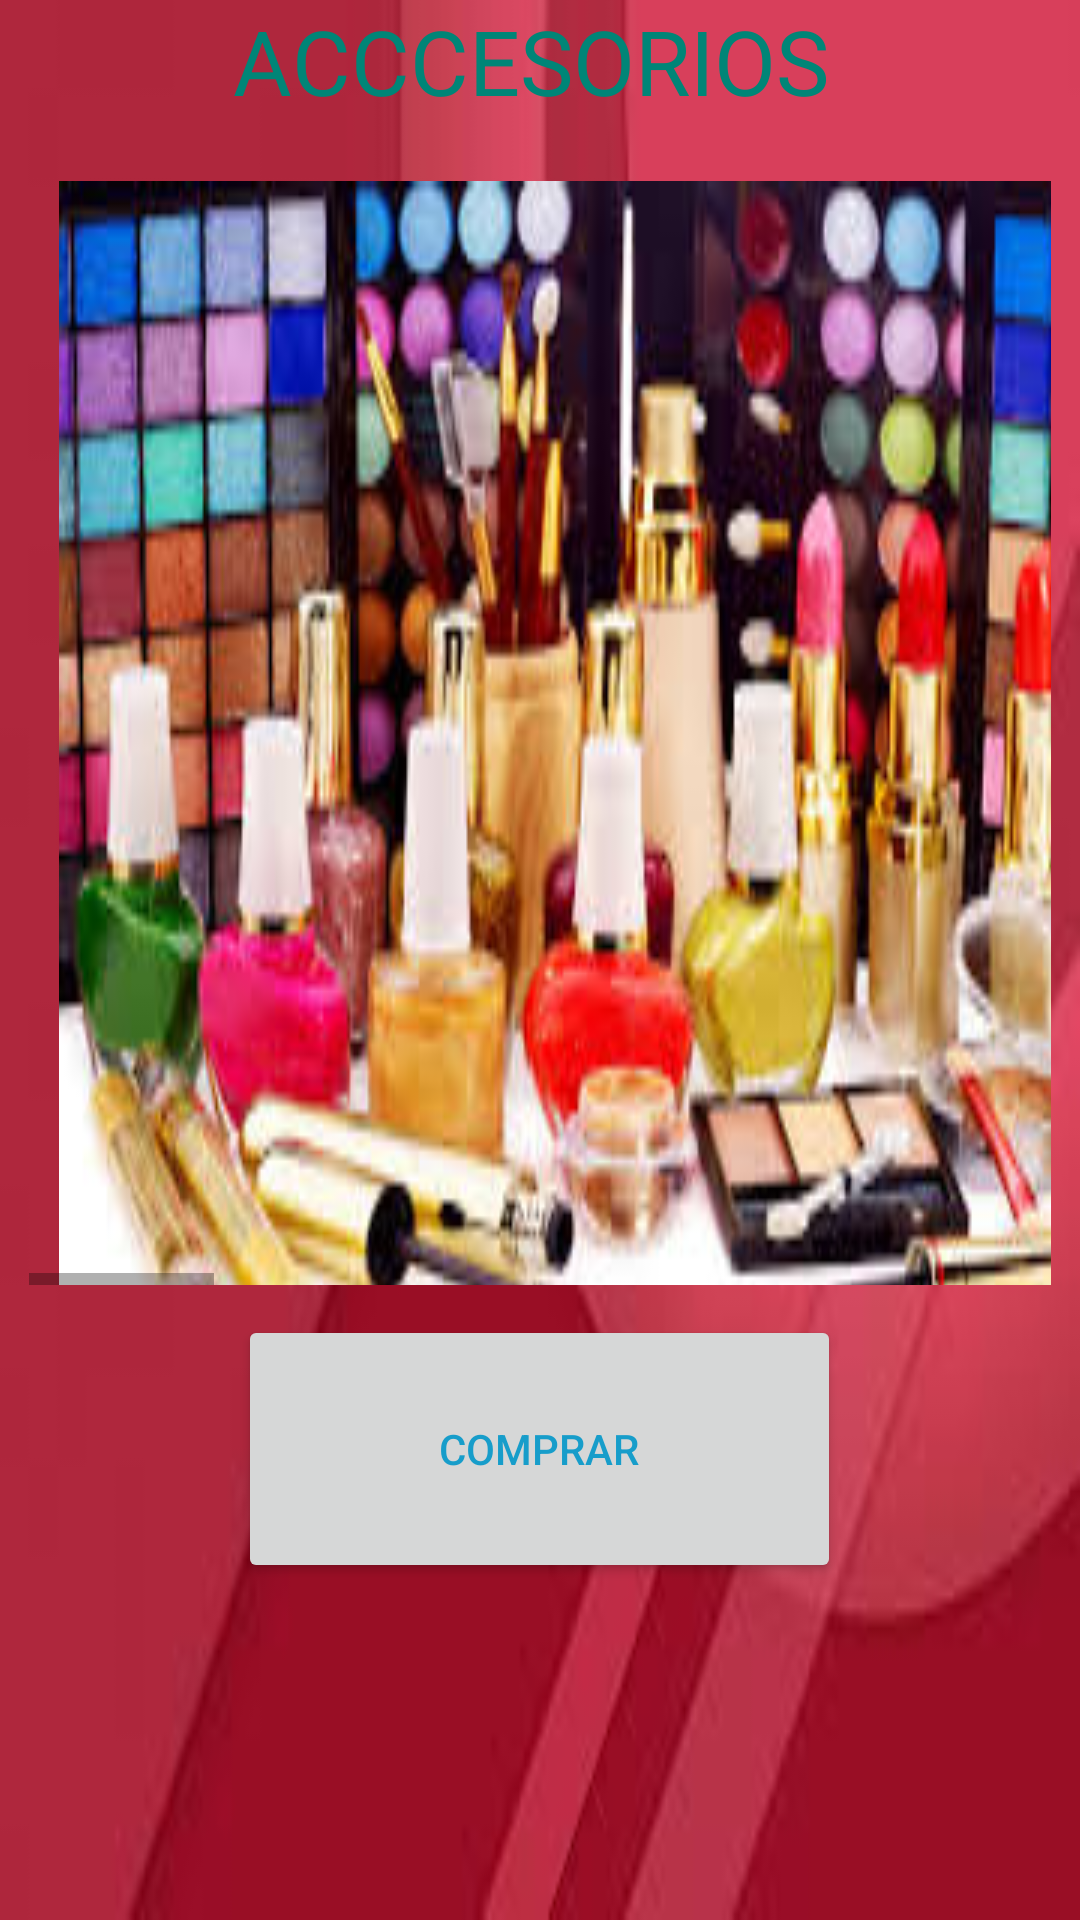

The Android layout XML behind this screen, and the referenced resources:
<!-- AndroidManifest.xml: application theme AppTheme -->
<!-- res/layout/activity_maccesorios.xml -->
<?xml version="1.0" encoding="utf-8"?>
<LinearLayout xmlns:android="http://schemas.android.com/apk/res/android"
    xmlns:tools="http://schemas.android.com/tools"
    android:orientation="vertical"
    android:layout_width="match_parent"
    android:layout_height="match_parent"
    android:paddingBottom="@dimen/activity_vertical_margin"
    android:paddingLeft="@dimen/activity_horizontal_margin"
    android:paddingRight="@dimen/activity_horizontal_margin"
    android:paddingTop="@dimen/activity_vertical_margin"
    tools:context="com.example.daysi.bellezacerca.Maccesorios"
    android:weightSum="1"
    android:background="@drawable/fondo2">

    <TextView
        android:layout_width="354dp"
        android:layout_height="wrap_content"
        android:textColor="@color/accent_material_light"
        android:text="ACCCESORIOS"
        android:id="@+id/pp"
        android:gravity="center_horizontal"
        android:textSize="30sp" />
<HorizontalScrollView
    android:layout_width="match_parent"
    android:layout_height="378dp"
    android:layout_margin="10dp">

    <LinearLayout
        android:layout_width="match_parent"
        android:layout_height="wrap_content"
        android:orientation="horizontal"
        android:weightSum="1">

        <ImageView
            android:layout_width="match_parent"
            android:layout_height="400dp"
            android:src="@drawable/acc1"
            android:scaleType="fitXY"
            android:id="@+id/acce1"
            android:layout_margin="10dp" />

        <ImageView
            android:layout_width="match_parent"
            android:layout_height="400dp"
            android:src="@drawable/acc2"
            android:scaleType="fitXY"
            android:id="@+id/acce2"
            android:layout_weight="1.63"
            android:layout_margin="10dp" />

        <ImageView
            android:layout_width="match_parent"
            android:layout_height="400dp"
            android:src="@drawable/acc3"
            android:id="@+id/acce3"
            android:scaleType="fitXY"
            android:layout_margin="10dp" />

        <ImageView
            android:layout_width="match_parent"
            android:layout_height="400dp"
            android:src="@drawable/acc4"
            android:id="@+id/acce4"
            android:scaleType="fitXY"
            android:layout_margin="10dp" />

        <ImageView
            android:layout_width="match_parent"
            android:layout_height="400dp"
            android:src="@drawable/acc5"
            android:id="@+id/acce5"
            android:scaleType="fitXY"
            android:layout_margin="10dp" />

        <ImageView
            android:layout_width="match_parent"
            android:layout_height="400dp"
            android:src="@drawable/acc6"
            android:id="@+id/acce6"
            android:scaleType="fitXY"
            android:layout_margin="10dp" />

    </LinearLayout>

</HorizontalScrollView>

    <Button
        android:layout_width="201dp"
        android:layout_height="wrap_content"
        android:text="COMPRAR"
        android:onClick="coprarAcce"
        android:id="@+id/button17"
        android:layout_gravity="center_horizontal"
        android:layout_weight="0.27" />


</LinearLayout>
<!-- resources referenced by this layout -->
<resources>
  <!-- drawable acc1: jpeg bitmap (drawable, 18397 bytes) -->
  <!-- drawable acc2: jpeg bitmap (drawable, 17990 bytes) -->
  <!-- drawable acc3: jpeg bitmap (drawable, 8532 bytes) -->
  <!-- drawable acc4: jpeg bitmap (drawable, 10240 bytes) -->
  <!-- drawable acc5: jpeg bitmap (drawable, 7519 bytes) -->
  <!-- drawable acc6: jpeg bitmap (drawable, 8481 bytes) -->
  <!-- drawable fondo2: jpeg bitmap (drawable, 2567 bytes) -->
  <style name="AppTheme" parent="Base.Theme.AppCompat.Light.DarkActionBar">
          
          <item name="colorPrimary">#e9c41e</item>
          <item name="colorPrimaryDark">#a5b912</item>
          <item name="colorAccent">#cc32e1</item>
          <item name="android:textColor">#f20d9ac9</item>
  
      </style>
</resources>
